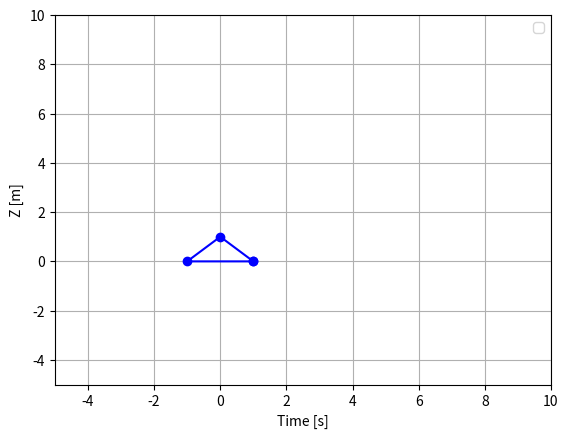

This chart was generated by the following Python code:
import matplotlib.pyplot as plt
import numpy as np

import matplotlib.animation as animation

dt = 0.05
T = 6

fig, ax = plt.subplots()


triangle_s = np.array([[1,0,-1,1], [0,1,0,0]])

shape = triangle_s

line2 = ax.plot(shape[0,:],shape[1,:],'o-b')[0]

ax.set(xlim=[-5, 10], ylim=[-5, 10], xlabel='Time [s]', ylabel='Z [m]')
ax.legend()
ax.grid(True)

xx = []
yy = []
vy = np.array([0,1])
vx = np.array([1,0])

for i in range(int(T/dt)):
    xx.append((shape + dt*i*vx[:,np.newaxis])[0])
    yy.append((shape + dt*i*vy[:,np.newaxis])[1])

   
print(xx)
print(yy)


def update(frame):  
    # for each frame, update the data stored on each artist.

    # update the line plot:
    line2.set_xdata(xx[frame])
    line2.set_ydata(yy[frame])
    return ( line2)


ani = animation.FuncAnimation(fig=fig, func=update, frames=int(T/dt), interval=dt*1000)
plt.show()
